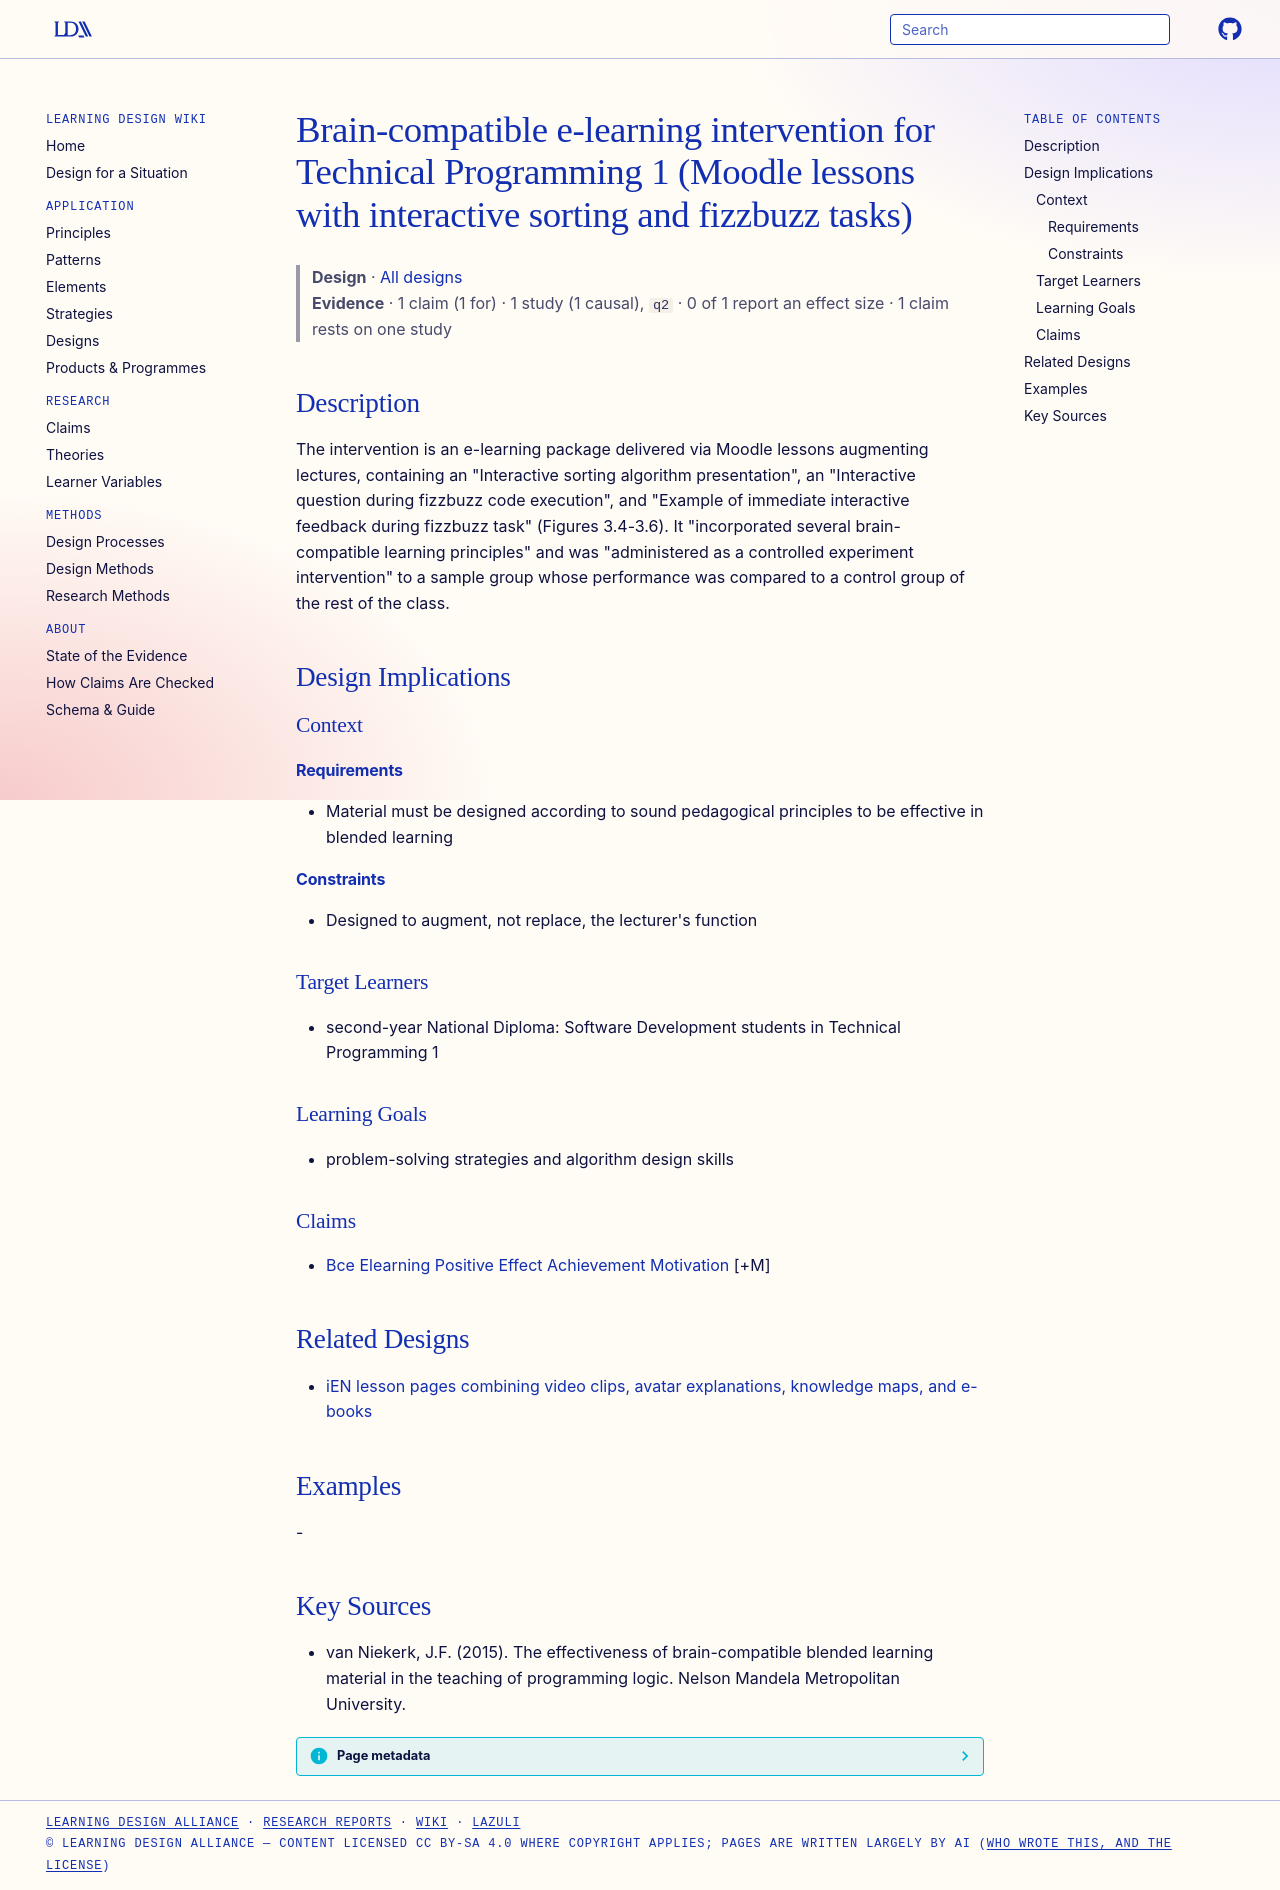

repository: Learning-Design-Alliance/learning-wiki · page: designs/bce-elearning-intervention-technical-programming/index.html · generator: mkdocs

---
type: design
id: bce-elearning-intervention-technical-programming
title: Brain-compatible e-learning intervention for Technical Programming 1 (Moodle lessons with interactive sorting and fizzbuzz tasks)
description: "The intervention is an e-learning package delivered via Moodle lessons augmenting lectures, containing an \"Interactive sorting algorithm presentation\", an \"Interactive question during fizzbuzz code execution\", and \"Ex..."
status: review
generated:
  by: "process:settle-candidates"
  at: 2026-10-29
sources:
  - id: van-niekerk-2015
    title: van Niekerk, J.F. (2015). The effectiveness of brain-compatible blended learning material in the teaching of programming logic. Nelson Mandela Metropolitan University.
    author: van Niekerk, J.F
---

# Brain-compatible e-learning intervention for Technical Programming 1 (Moodle lessons with interactive sorting and fizzbuzz tasks)

> **Design** · [All designs](index.md)
> **Evidence** · 1 claim (1 for) · 1 study (1 causal), `q2` · 0 of 1 report an effect size · 1 claim rests on one study

## Description
The intervention is an e-learning package delivered via Moodle lessons augmenting lectures, containing an "Interactive sorting algorithm presentation", an "Interactive question during fizzbuzz code execution", and "Example of immediate interactive feedback during fizzbuzz task" (Figures 3.4-3.6). It "incorporated several brain-compatible learning principles" and was "administered as a controlled experiment intervention" to a sample group whose performance was compared to a control group of the rest of the class.

## Design Implications

### Context
#### Requirements
- Material must be designed according to sound pedagogical principles to be effective in blended learning
#### Constraints
- Designed to augment, not replace, the lecturer's function

### Target Learners
- second-year National Diploma: Software Development students in Technical Programming 1

### Learning Goals
- problem-solving strategies and algorithm design skills

### Claims
- [Bce Elearning Positive Effect Achievement Motivation](../claims/bce-elearning-positive-effect-achievement-motivation.md) [+M]

## Related Designs

- [iEN lesson pages combining video clips, avatar explanations, knowledge maps, and e-books](ien-lesson-pages-multimedia-resources.md)

## Examples
-

## Key Sources
- van Niekerk, J.F. (2015). The effectiveness of brain-compatible blended learning material in the teaching of programming logic. Nelson Mandela Metropolitan University.
